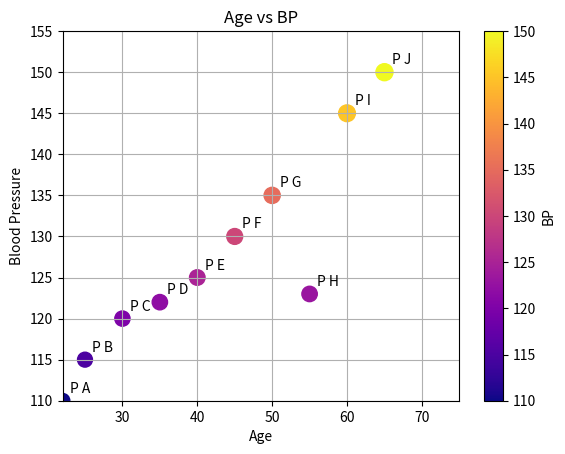

Generate this figure with matplotlib:
import matplotlib.pyplot as plt

people = ["P A","P B","P C","P D","P E",
          "P F","P G","P H","P I","P J"]

age = [22,25,30,35,40,45,50,55,60,65]
bp = [110,115,120,122,125,130,135,123,145,150]

colors = ["green" if x < 135 else "red" for x in bp]

plt.scatter(age,bp, s=bp, cmap="plasma",c=bp)
plt.title("Age vs BP")
plt.xlabel("Age")
plt.ylabel("Blood Pressure")

plt.grid()
plt.colorbar(label="BP")
for i in range(len(people)):
    plt.annotate(people[i], xy=(age[i], bp[i]), xytext=(age[i]+1,bp[i]+1))

plt.xlim(min(age),max(age)+10)
plt.ylim(min(bp),max(bp)+5)

plt.show()
